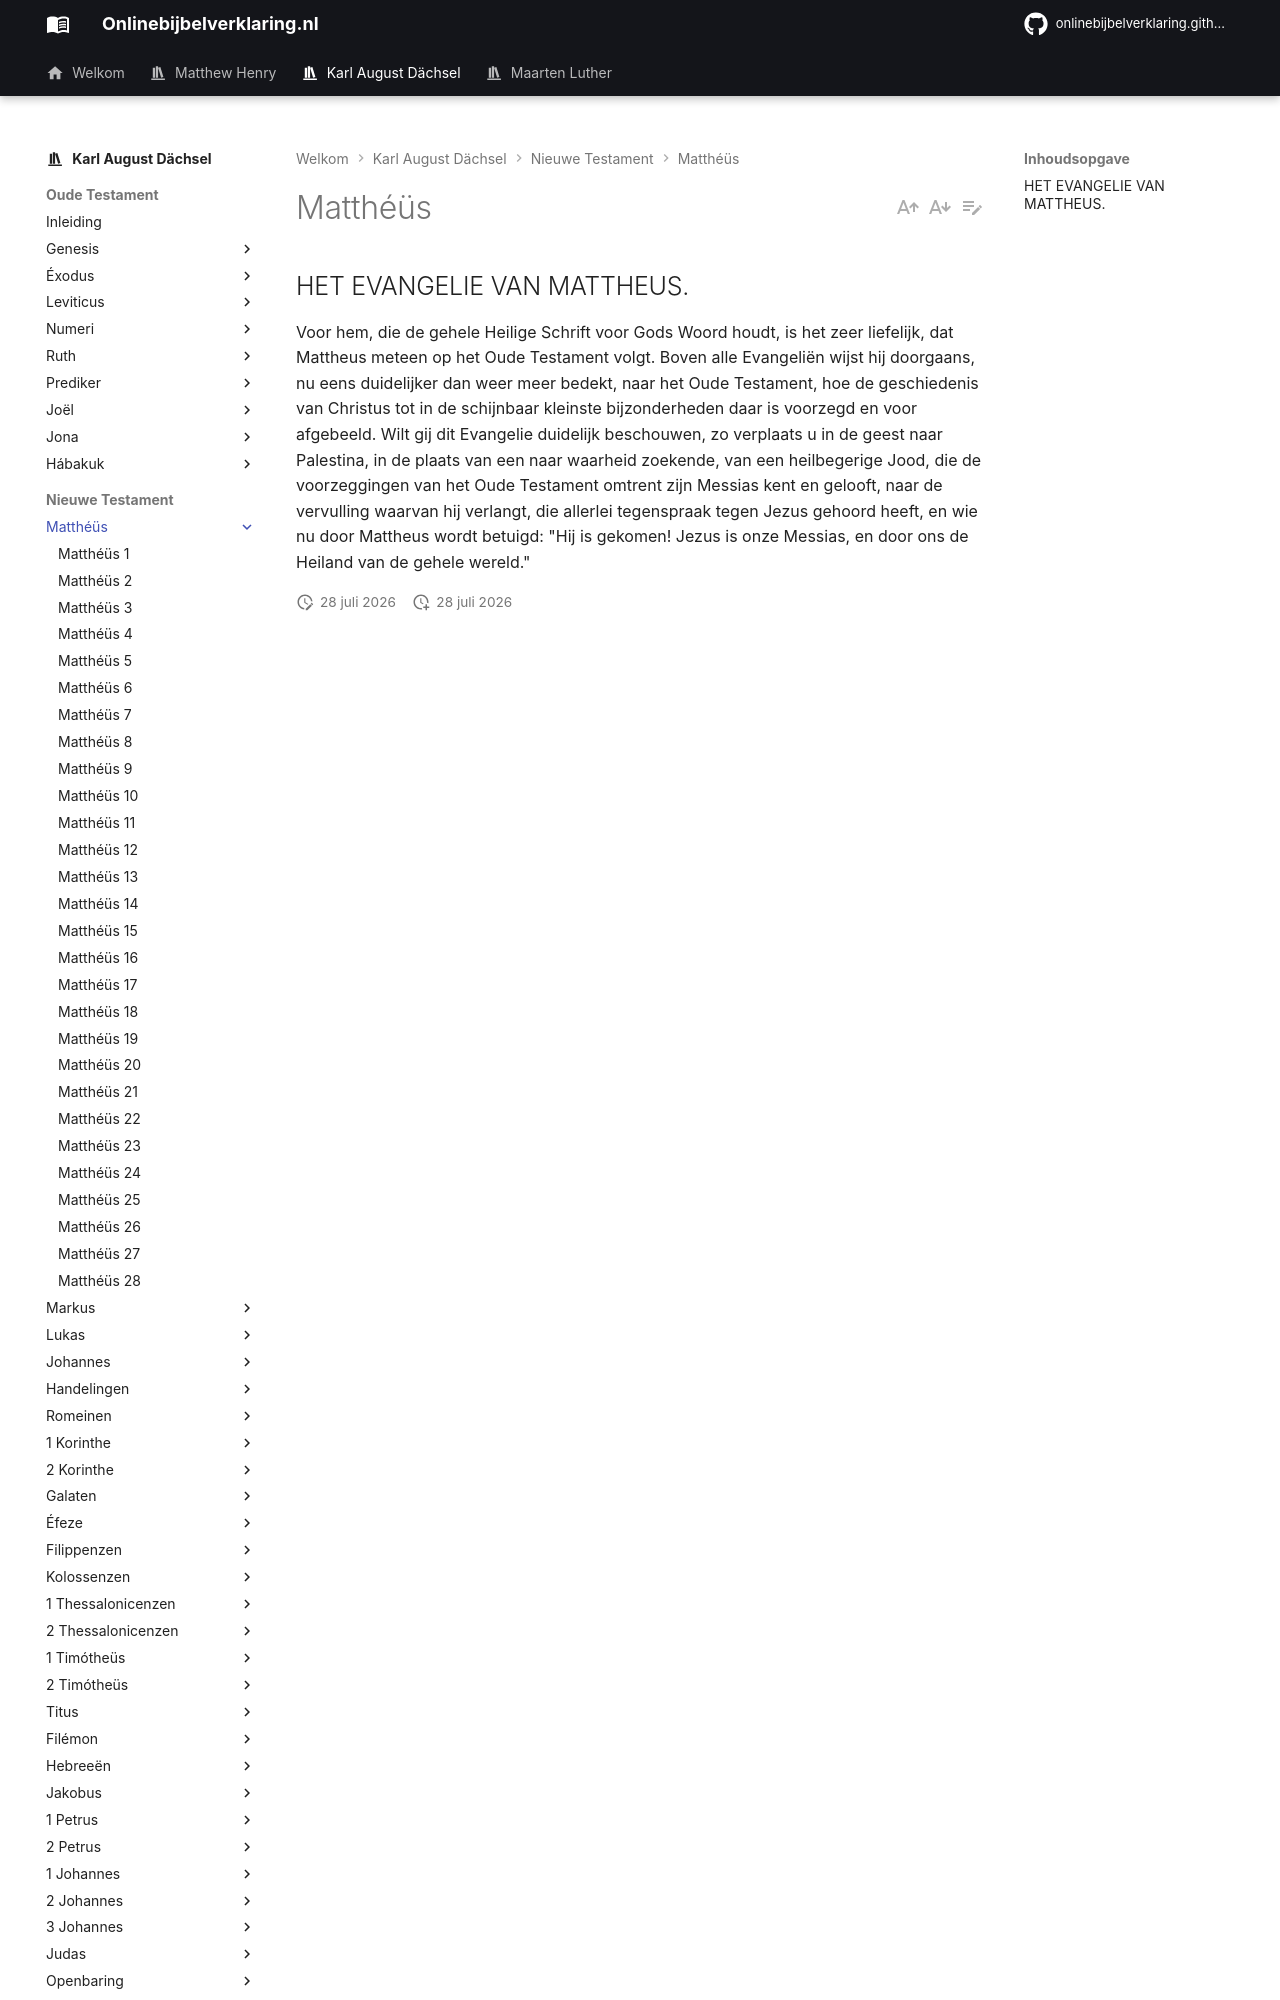

repository: onlinebijbelverklaring/dev-preview · page: karlaugustdachsel/Mattheus/index.html · generator: mkdocs

## HET EVANGELIE VAN MATTHEUS.

Voor hem, die de gehele Heilige Schrift voor Gods Woord houdt, is het zeer liefelijk, dat Mattheus meteen op het Oude Testament volgt. Boven alle Evangeliën wijst hij doorgaans, nu eens duidelijker dan weer meer bedekt, naar het Oude Testament, hoe de geschiedenis van Christus tot in de schijnbaar kleinste bijzonderheden daar is voorzegd en voor afgebeeld. Wilt gij dit Evangelie duidelijk beschouwen, zo verplaats u in de geest naar Palestina, in de plaats van een naar waarheid zoekende, van een heilbegerige Jood, die de voorzeggingen van het Oude  Testament  omtrent  zijn  Messias  kent  en  gelooft,  naar  de  vervulling  waarvan  hij verlangt, die allerlei tegenspraak tegen Jezus gehoord heeft, en wie nu door Mattheus wordt betuigd: "Hij is gekom
